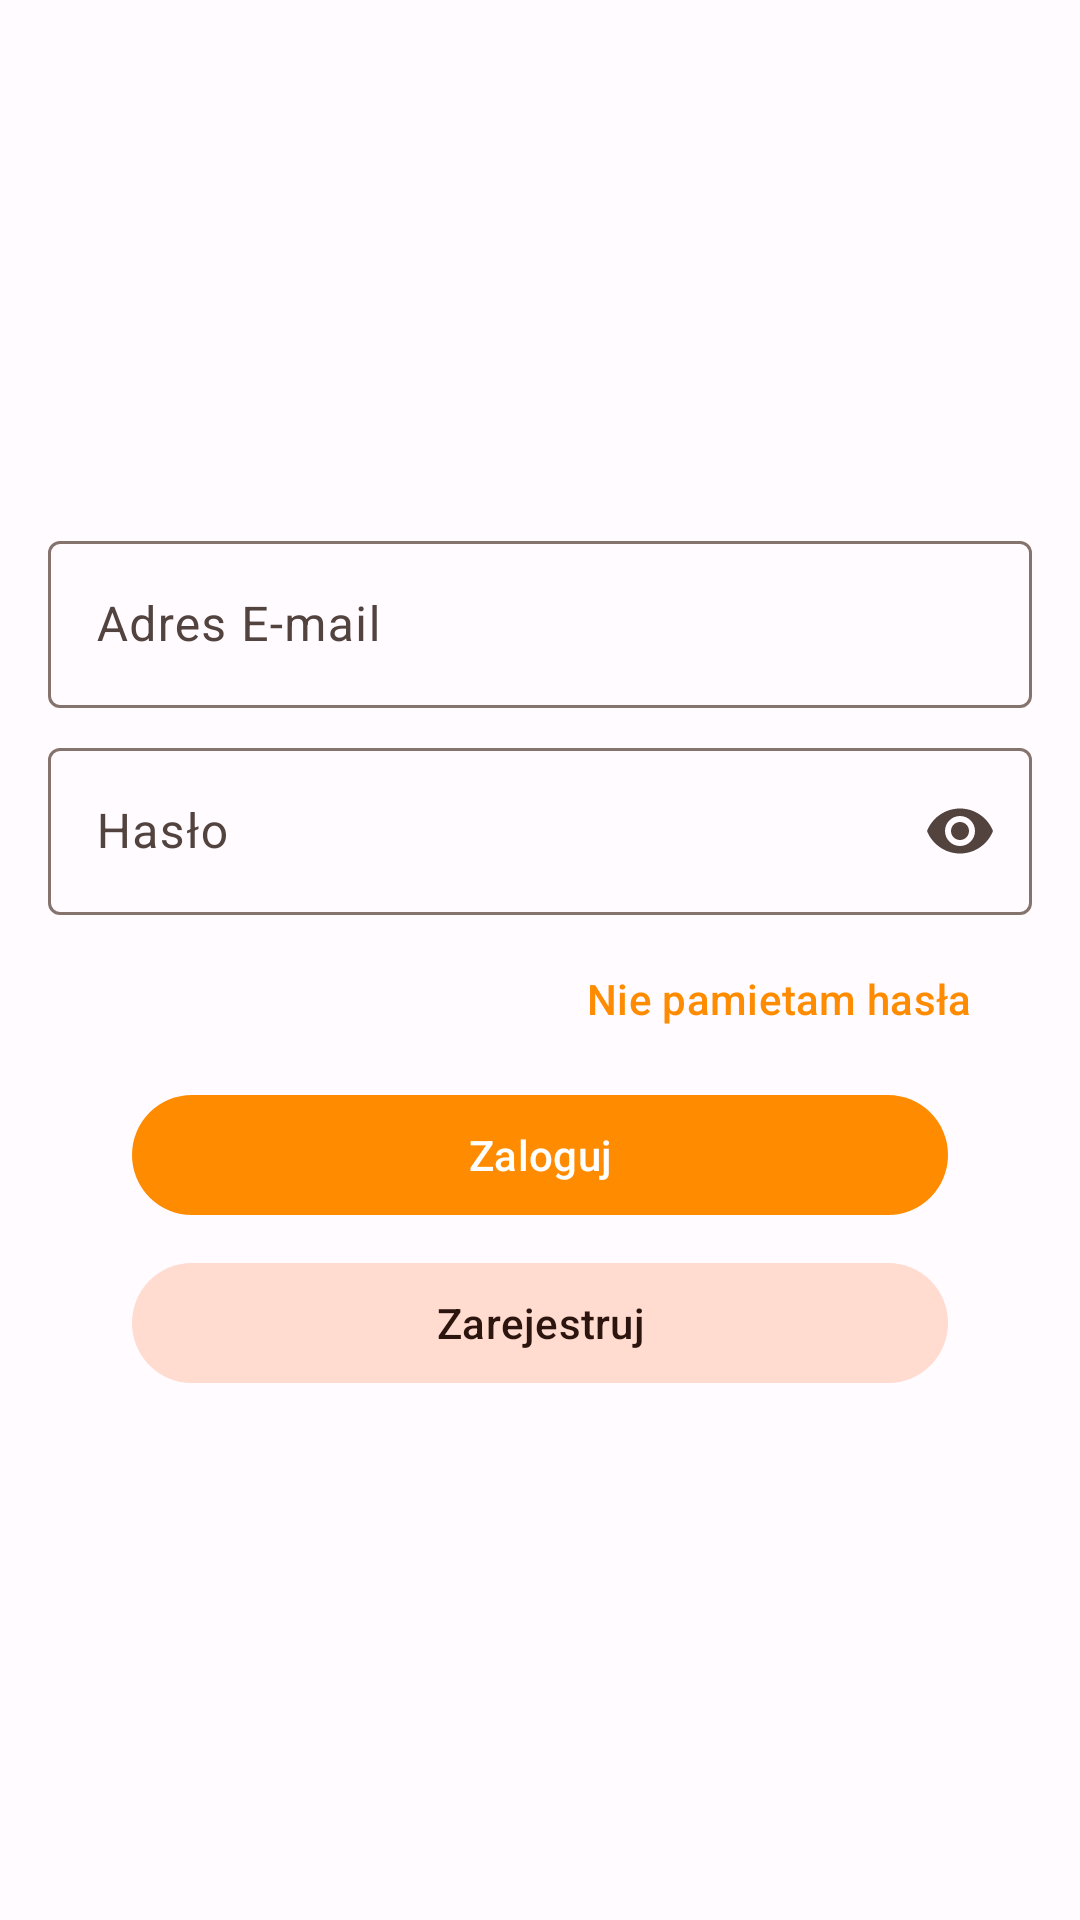

Android layout source for this screen:
<!-- AndroidManifest.xml: activity theme MyAppTheme -->
<!-- res/layout/activity_login.xml -->
<?xml version="1.0" encoding="utf-8"?>
<LinearLayout xmlns:android="http://schemas.android.com/apk/res/android"
    xmlns:app="http://schemas.android.com/apk/res-auto"
    xmlns:tools="http://schemas.android.com/tools"
    android:layout_width="match_parent"
    android:layout_height="match_parent"
    android:orientation="vertical"
    tools:context=".auth.LoginActivity">

    <ScrollView
        android:layout_width="match_parent"
        android:layout_height="match_parent"
        android:fillViewport="true"
        tools:ignore="UselessParent">

        <androidx.constraintlayout.widget.ConstraintLayout
            android:layout_width="match_parent"
            android:layout_height="wrap_content"
            android:orientation="vertical">

            <ImageView
                android:id="@+id/imageView"
                android:layout_width="match_parent"
                android:layout_height="100dp"
                android:layout_marginTop="16dp"
                android:layout_marginBottom="16dp"
                app:layout_constraintBottom_toTopOf="@+id/linearLayout"
                app:layout_constraintEnd_toEndOf="parent"
                app:layout_constraintStart_toStartOf="parent"
                app:layout_constraintTop_toTopOf="parent"
                app:srcCompat="@mipmap/ic_launcher_wlasna_round"
                android:contentDescription="@string/logo" />

            <LinearLayout
                android:id="@+id/linearLayout"
                android:layout_width="match_parent"
                android:layout_height="wrap_content"
                android:gravity="end"
                android:orientation="vertical"
                android:padding="16dp"
                app:layout_constraintBottom_toBottomOf="parent"
                app:layout_constraintStart_toStartOf="parent"
                app:layout_constraintTop_toTopOf="parent">

                <com.google.android.material.textfield.TextInputLayout
                    android:id="@+id/eMailLayout"
                    android:layout_width="match_parent"
                    android:layout_height="wrap_content"
                    android:layout_marginBottom="8dp"
                    android:hint="@string/adres_e_mail">

                    <com.google.android.material.textfield.TextInputEditText
                        android:id="@+id/eMail"
                        android:layout_width="match_parent"
                        android:layout_height="wrap_content" />

                </com.google.android.material.textfield.TextInputLayout>

                <com.google.android.material.textfield.TextInputLayout
                    android:id="@+id/hasloLayout"
                    android:layout_width="match_parent"
                    android:layout_height="wrap_content"
                    app:endIconMode="password_toggle"
                    android:layout_marginBottom="8dp"
                    android:hint="@string/has_o">

                    <com.google.android.material.textfield.TextInputEditText
                        android:id="@+id/haslo"
                        android:layout_width="match_parent"
                        android:layout_height="wrap_content"
                        android:inputType="textPassword" />

                </com.google.android.material.textfield.TextInputLayout>

                <Button
                    style="@style/Widget.Material3.Button.TextButton"
                    android:layout_width="wrap_content"
                    android:layout_height="40dp"
                    android:layout_marginHorizontal="8dp"
                    android:onClick="reset"
                    android:text="@string/nie_pamietam_has_a" />

                <Button
                    style="@style/Widget.Material3.Button.IconButton.Filled"
                    android:layout_width="match_parent"
                    android:layout_height="wrap_content"
                    android:layout_marginHorizontal="24dp"
                    android:layout_marginTop="8dp"
                    android:onClick="login"
                    android:text="@string/zaloguj"
                    app:icon="@drawable/ic_baseline_login_24" />

                <Button
                    style="@style/Widget.Material3.Button.IconButton.Filled.Tonal"
                    android:layout_width="match_parent"
                    android:layout_height="wrap_content"
                    android:layout_marginHorizontal="24dp"
                    android:layout_marginTop="8dp"
                    android:onClick="reg"
                    android:text="@string/zarejestruj"
                    app:icon="@drawable/ic_baseline_person_add_24" />

            </LinearLayout>

        </androidx.constraintlayout.widget.ConstraintLayout>
    </ScrollView>


</LinearLayout>
<!-- resources referenced by this layout -->
<resources>
  <!-- mipmap ic_launcher_wlasna_round (mipmap-anydpi-v26) -->
  <?xml version="1.0" encoding="utf-8"?>
  <adaptive-icon xmlns:android="http://schemas.android.com/apk/res/android">
      <background android:drawable="@color/ic_launcher_wlasna_background" />
      <foreground android:drawable="@drawable/ic_launcher_wlasna_foreground" />
      <monochrome android:drawable="@drawable/ic_launcher_wlasna_monochrome" />
  </adaptive-icon>
  <string name="adres_e_mail">Adres E-mail</string>
  <string name="has_o">Hasło</string>
  <string name="logo">Logo</string>
  <string name="nie_pamietam_has_a">Nie pamietam hasła</string>
  <string name="zaloguj">Zaloguj</string>
  <string name="zarejestruj">Zarejestruj</string>
  <color name="ic_launcher_wlasna_background">#ff4d00</color>
  <color name="colorPrimary">#FF8C00</color>
  <color name="colorPrimaryDark">#cc7000</color>
  <color name="black">#FF000000</color>
  <color name="md_theme_light_onPrimary">#FFFFFF</color>
  <color name="md_theme_light_primaryContainer">#FFDBD0</color>
  <color name="md_theme_light_onPrimaryContainer">#3A0B00</color>
  <color name="md_theme_light_secondary">#77574D</color>
  <color name="md_theme_light_onSecondary">#FFFFFF</color>
  <color name="md_theme_light_secondaryContainer">#FFDBD0</color>
  <color name="md_theme_light_onSecondaryContainer">#2C150E</color>
  <color name="md_theme_light_tertiary">#6B5E2F</color>
  <color name="md_theme_light_onTertiary">#FFFFFF</color>
  <color name="md_theme_light_tertiaryContainer">#F5E2A7</color>
  <color name="md_theme_light_onTertiaryContainer">#231B00</color>
  <color name="md_theme_light_error">#BA1A1A</color>
  <color name="md_theme_light_errorContainer">#FFDAD6</color>
  <color name="md_theme_light_onError">#FFFFFF</color>
  <color name="md_theme_light_onErrorContainer">#410002</color>
  <color name="md_theme_light_background">#FFFBFF</color>
  <color name="md_theme_light_onBackground">#201A18</color>
  <color name="md_theme_light_surface">#FFFBFF</color>
  <color name="md_theme_light_onSurface">#201A18</color>
  <color name="md_theme_light_surfaceVariant">#F5DED7</color>
  <color name="md_theme_light_onSurfaceVariant">#53433F</color>
  <color name="md_theme_light_outline">#85736E</color>
  <color name="md_theme_light_inverseOnSurface">#FBEEEA</color>
  <color name="md_theme_light_inverseSurface">#362F2D</color>
  <color name="md_theme_light_inversePrimary">#FFB59E</color>
</resources>
